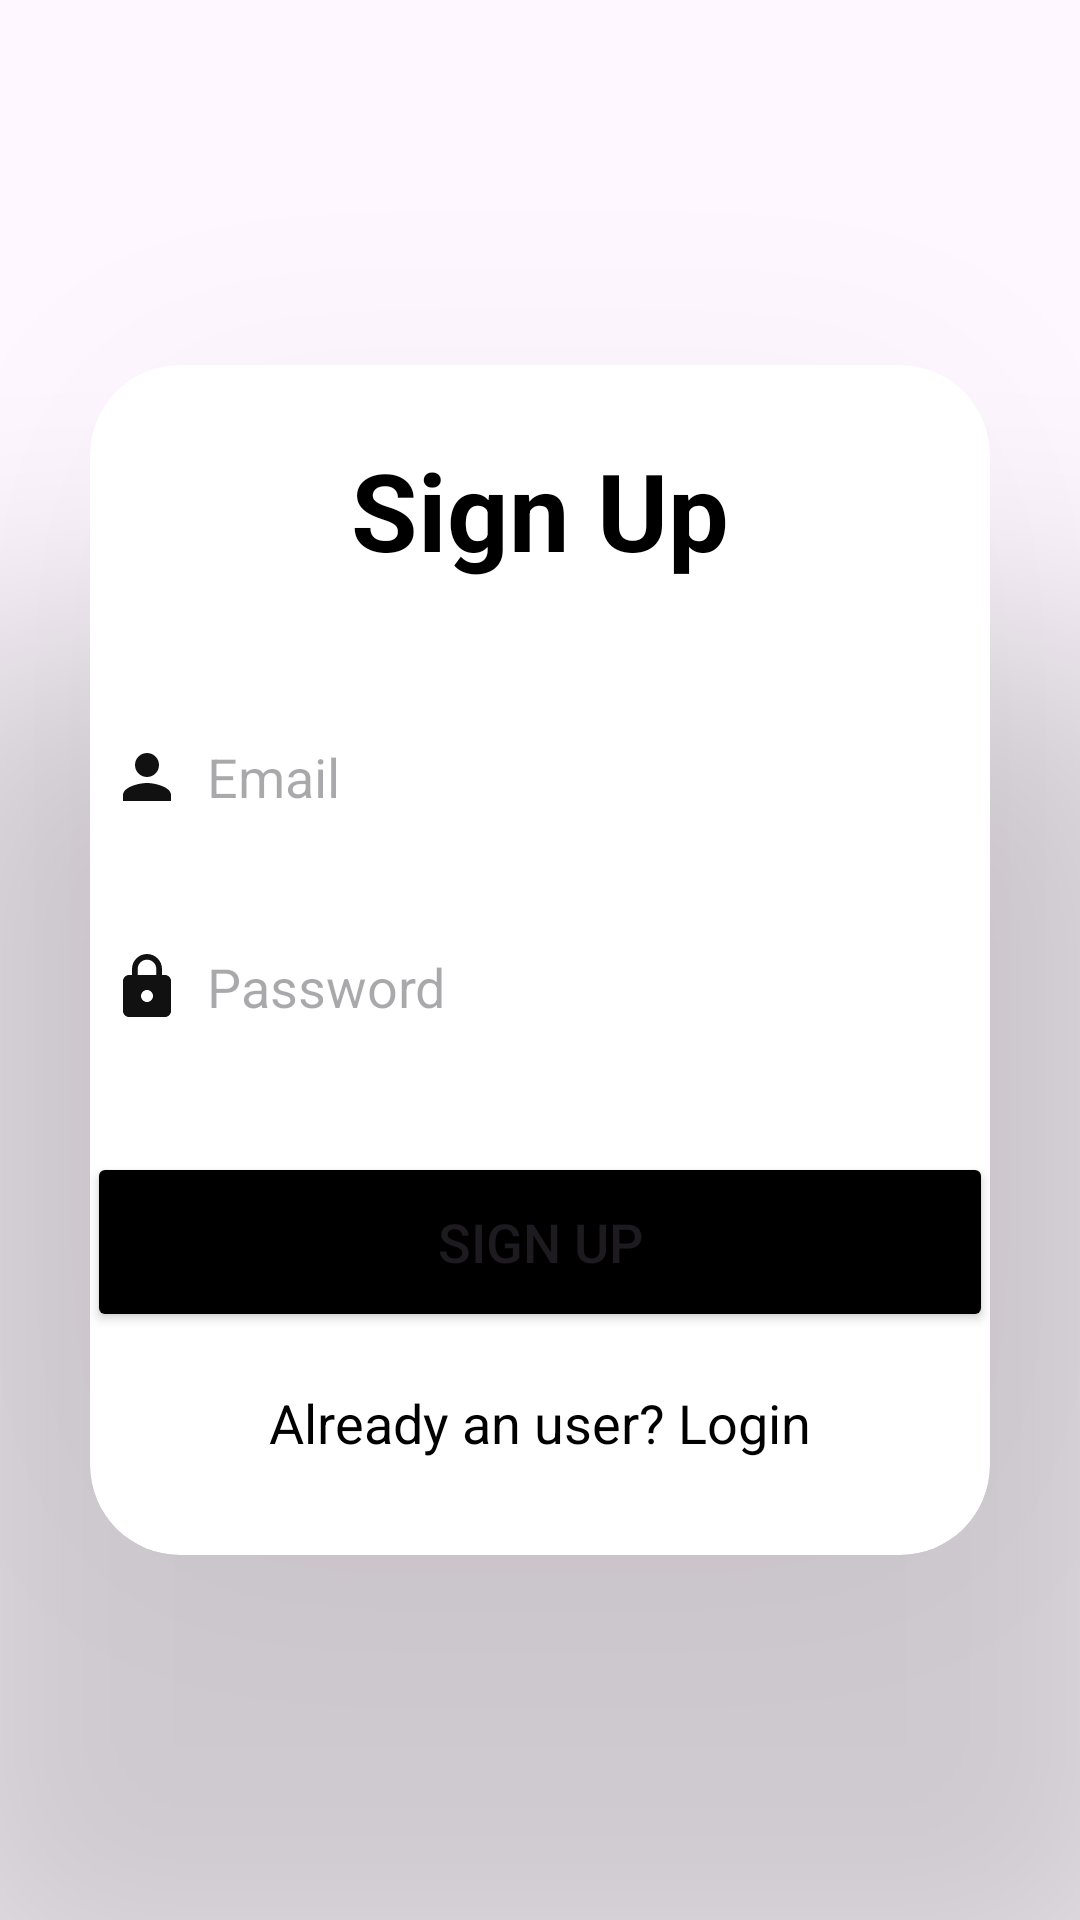

This screen was rendered from an Android layout file. Write that file and the resources it references.
<!-- AndroidManifest.xml: application theme Theme.DeshCalV1 -->
<!-- res/layout/activity_sign_up.xml -->
<?xml version="1.0" encoding="utf-8"?>
<LinearLayout
    xmlns:android="http://schemas.android.com/apk/res/android"
    xmlns:app="http://schemas.android.com/apk/res-auto"
    xmlns:tools="http://schemas.android.com/tools"
    android:id="@+id/main"
    android:layout_width="match_parent"
    android:layout_height="match_parent"
    android:orientation="vertical"
    android:gravity="center"
    tools:context=".SignUpActivity">

    <androidx.cardview.widget.CardView
        android:layout_width="match_parent"
        android:layout_height="wrap_content"
        android:layout_margin="30dp"
        app:cardCornerRadius="30dp"
        app:cardElevation="200dp">
        <LinearLayout
            android:layout_width="350dp"
            android:layout_height="match_parent"
            android:orientation="vertical"
            android:layout_gravity="center_horizontal"
            android:padding="24dp"
            android:background="@drawable/custom_edittext">

            <TextView
                android:layout_width="match_parent"
                android:layout_height="wrap_content"
                android:text="Sign Up"
                android:textSize="36sp"
                android:textAlignment="center"
                android:textStyle="bold"
                android:textColor="@color/black"/>

            <EditText
                android:layout_width="match_parent"
                android:layout_height="50dp"
                android:id="@+id/signup_email"
                android:background="@drawable/custom_edittext"
                android:layout_marginTop="40dp"
                android:padding="8dp"
                android:hint="Email"
                android:drawableLeft="@drawable/baseline_person_24"
                android:drawablePadding="8dp"
                android:textColor="@color/black"/>

            <EditText
                android:layout_width="match_parent"
                android:layout_height="50dp"
                android:id="@+id/signup_password"
                android:background="@drawable/custom_edittext"
                android:layout_marginTop="20dp"
                android:padding="8dp"
                android:hint="Password"
                android:drawableLeft="@drawable/baseline_lock_24"
                android:drawablePadding="8dp"
                android:textColor="@color/black"/>
            
            <Button
                android:layout_width="match_parent"
                android:layout_height="60dp"
                android:text="Sign Up"
                android:id="@+id/signup_button"
                android:textSize="18sp"
                android:layout_marginTop="30dp"
                android:backgroundTint="@color/black"
                app:cornerRadius="20dp"/>
            
            <TextView
                android:layout_width="wrap_content"
                android:layout_height="wrap_content"
                android:id="@+id/loginRedirectText"
                android:text="Already an user? Login"
                android:layout_gravity="center"
                android:padding="8dp"
                android:layout_marginTop="10dp"
                android:textColor="@color/black"
                android:textSize="18sp"/>


            


        </LinearLayout>

    </androidx.cardview.widget.CardView>

</LinearLayout>
<!-- resources referenced by this layout -->
<resources>
  <color name="black">#FF000000</color>
  <!-- drawable baseline_lock_24 (drawable) -->
  <vector xmlns:android="http://schemas.android.com/apk/res/android" android:height="24dp" android:tint="#111" android:viewportHeight="24" android:viewportWidth="24" android:width="24dp">
        
      <path android:fillColor="@android:color/white" android:pathData="M18,8h-1L17,6c0,-2.76 -2.24,-5 -5,-5S7,3.24 7,6v2L6,8c-1.1,0 -2,0.9 -2,2v10c0,1.1 0.9,2 2,2h12c1.1,0 2,-0.9 2,-2L20,10c0,-1.1 -0.9,-2 -2,-2zM12,17c-1.1,0 -2,-0.9 -2,-2s0.9,-2 2,-2 2,0.9 2,2 -0.9,2 -2,2zM15.1,8L8.9,8L8.9,6c0,-1.71 1.39,-3.1 3.1,-3.1 1.71,0 3.1,1.39 3.1,3.1v2z"/>
      
  </vector>
  <!-- drawable baseline_person_24 (drawable) -->
  <vector xmlns:android="http://schemas.android.com/apk/res/android" android:height="24dp" android:tint="#111" android:viewportHeight="24" android:viewportWidth="24" android:width="24dp">
        
      <path android:fillColor="@android:color/white" android:pathData="M12,12c2.21,0 4,-1.79 4,-4s-1.79,-4 -4,-4 -4,1.79 -4,4 1.79,4 4,4zM12,14c-2.67,0 -8,1.34 -8,4v2h16v-2c0,-2.66 -5.33,-4 -8,-4z"/>
      
  </vector>
  <style name="Theme.DeshCalV1" parent="Base.Theme.DeshCalV1" />
  <style name="Base.Theme.DeshCalV1" parent="Theme.Material3.DayNight.NoActionBar">
          
          
          <item name="colorPrimaryVariant">@color/lavender</item>
      </style>
  <color name="lavender">#8692f7</color>
</resources>
